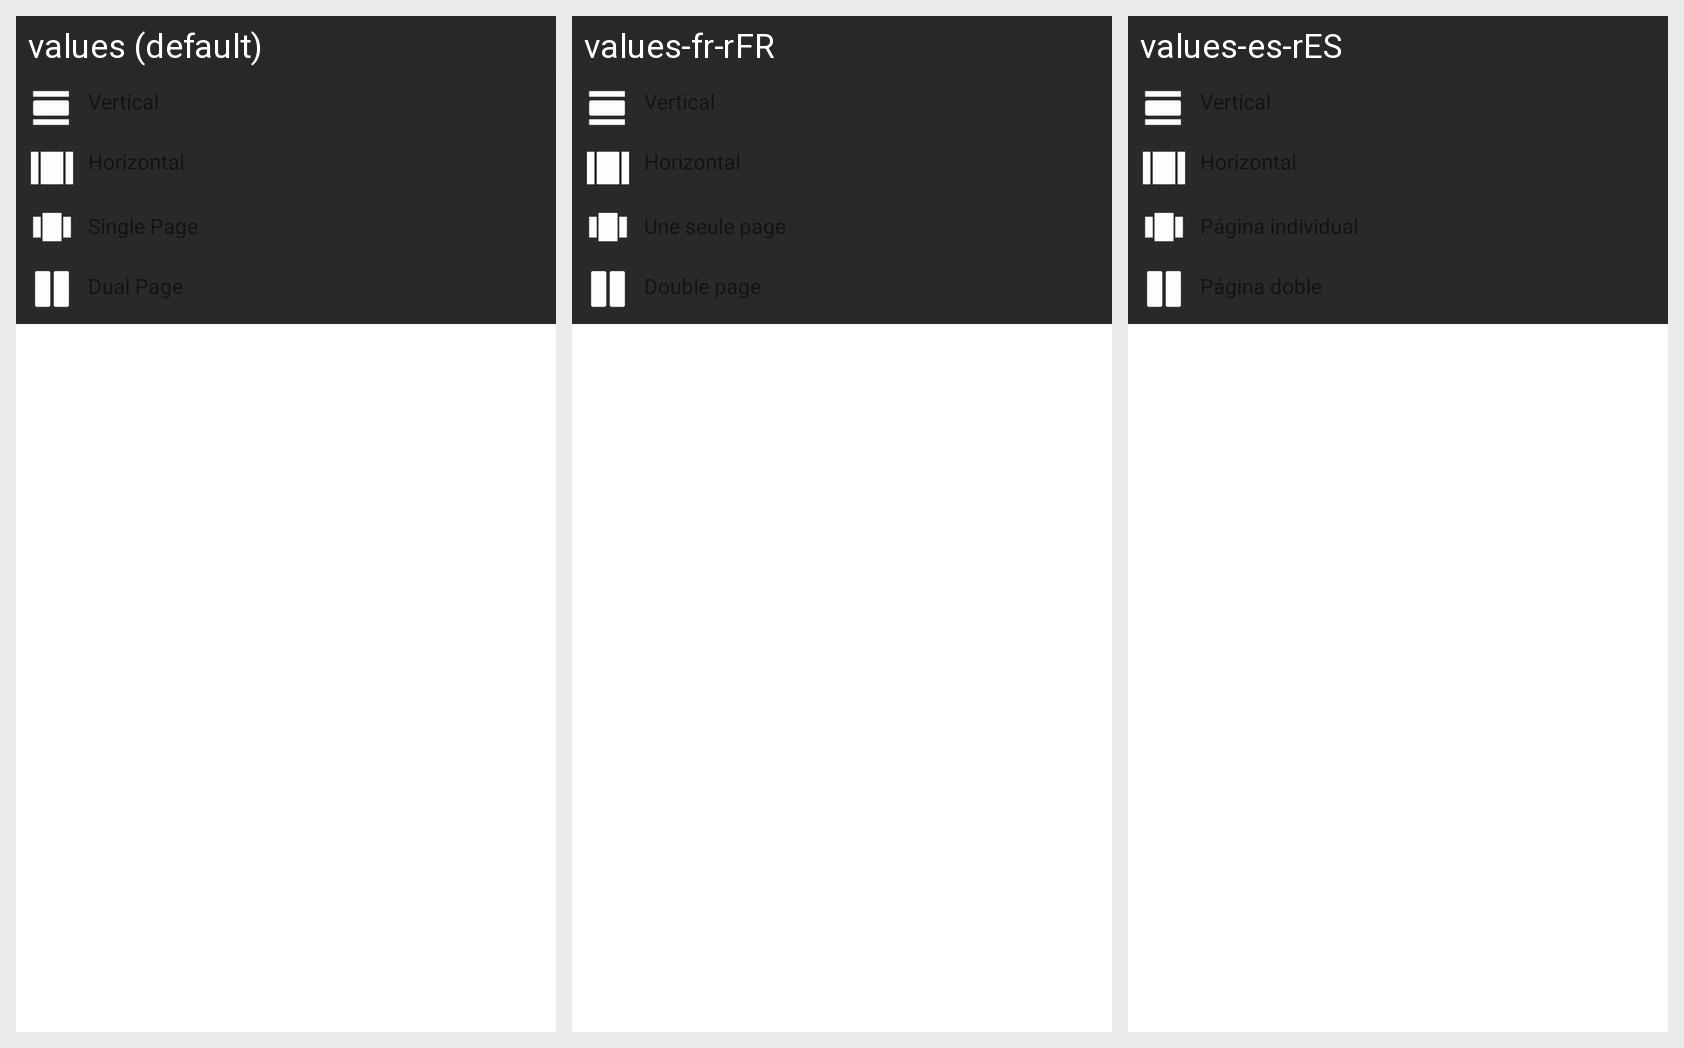

This grid shows one Android layout under several languages. Give, for every string resource on the screen, its name, the default text and each shown locale's text.
Android screen res/layout/pop_view.xml rendered under 3 locales, left to right: values (default), values-fr-rFR, values-es-rES. Device: Nexus 5 (rendered at 1080×1920; each locale shown at half size, 540×960, under a caption strip naming it); theme Theme.MaterialComponents.DayNight.NoActionBar.
Other locales in the repository, not shown: values-ar, values-it, values-zh-rCN.
Strings drawn on this screen, with the default value and each locale's value (text and hints the layout hard-codes, and strings that could not be matched under every locale, appear in the picture but are not listed):

vertical
  values: Vertical
  values-fr-rFR: Vertical
  values-es-rES: Vertical

horizontal
  values: Horizontal
  values-fr-rFR: Horizontal
  values-es-rES: Horizontal

single_page
  values: Single Page
  values-fr-rFR: Une seule page
  values-es-rES: Página individual

dual_page
  values: Dual Page
  values-fr-rFR: Double page
  values-es-rES: Página doble
